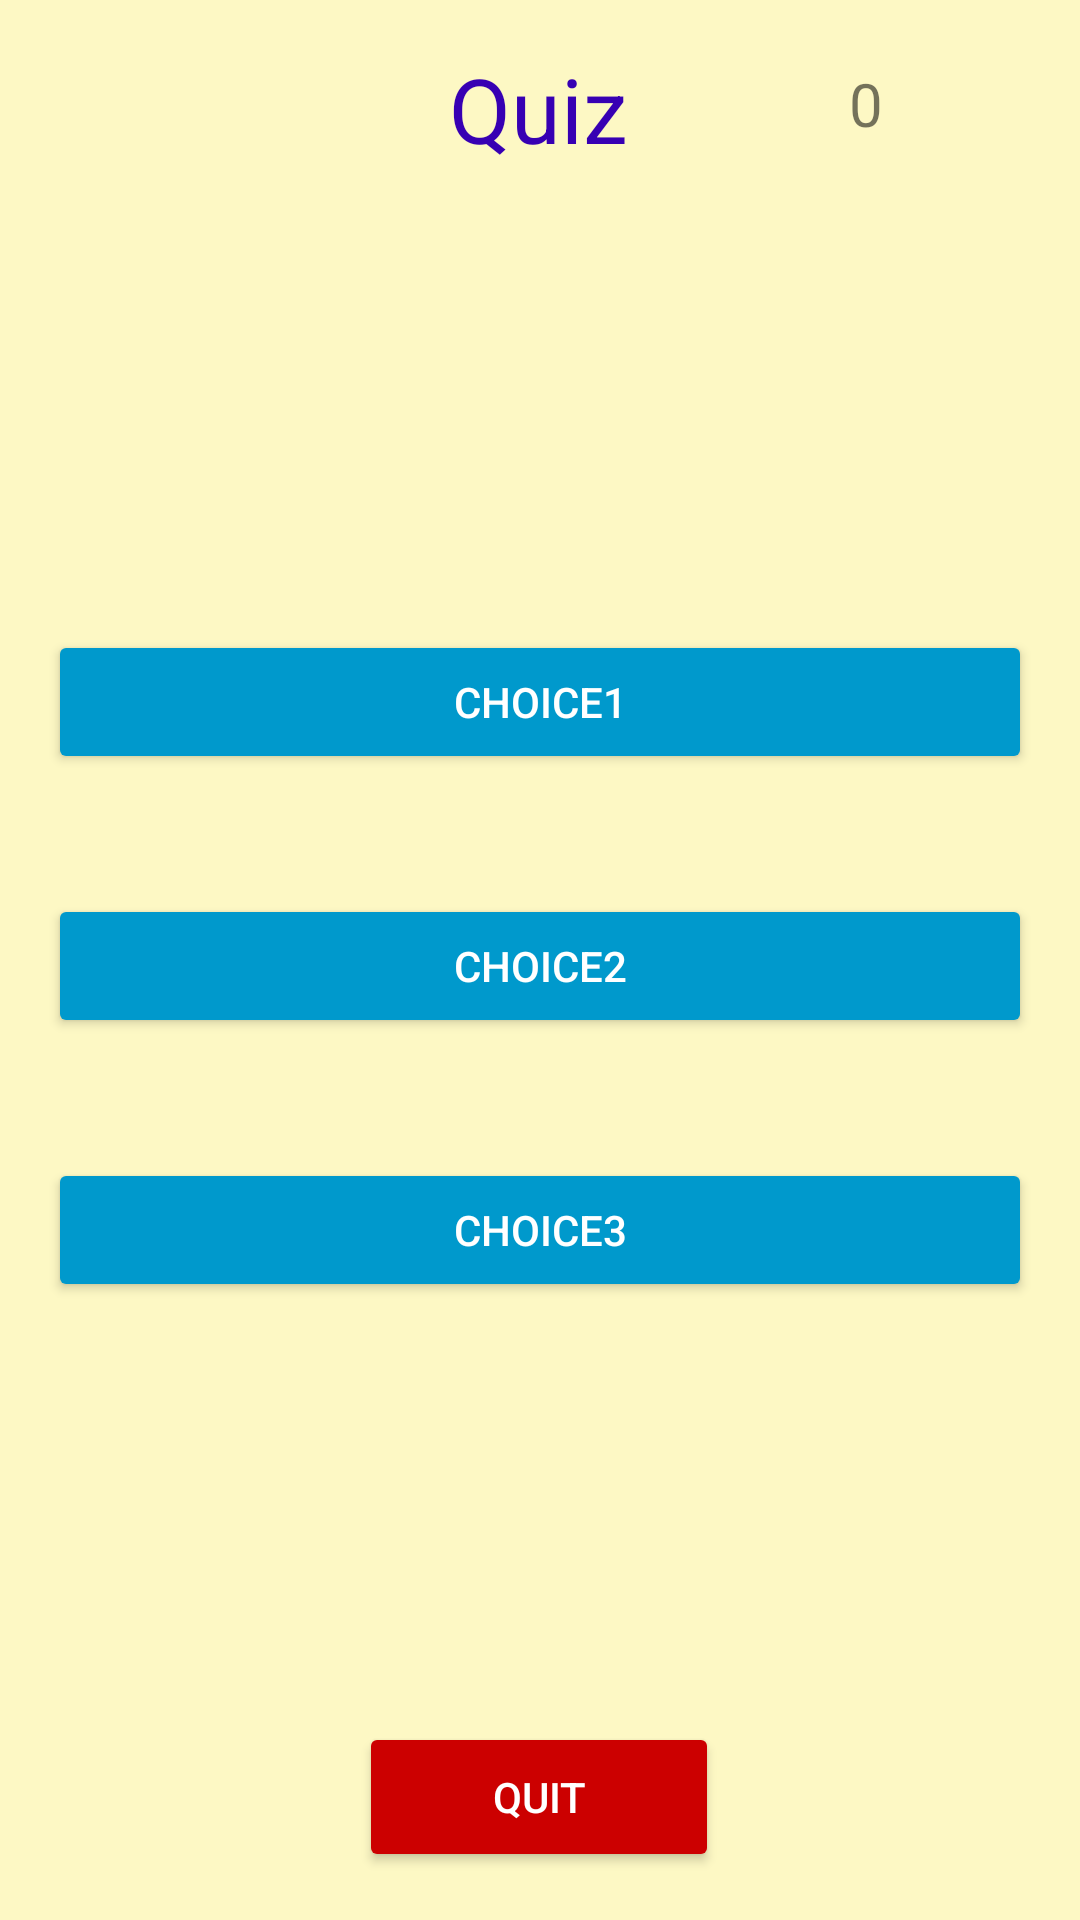

Reconstruct the res/layout file that produces this screen, plus the resources it refers to.
<!-- AndroidManifest.xml: application theme Theme.Flash_cards -->
<!-- res/layout/activity_quiz.xml -->
<?xml version="1.0" encoding="utf-8"?>
<androidx.constraintlayout.widget.ConstraintLayout xmlns:android="http://schemas.android.com/apk/res/android"
    xmlns:app="http://schemas.android.com/apk/res-auto"
    xmlns:tools="http://schemas.android.com/tools"
    android:layout_width="match_parent"
    android:layout_height="match_parent"
    android:orientation="vertical"
    android:paddingLeft="16dp"
    android:paddingTop="16dp"
    android:paddingRight="16dp"
    android:paddingBottom="16dp"
    android:background="#FDF8C4"
    tools:context=".Quiz">

    <RelativeLayout
        android:id="@+id/relativeLayout2"
        android:layout_width="match_parent"
        android:layout_height="wrap_content"
        android:padding="8dp"
        app:layout_constraintEnd_toEndOf="parent"
        app:layout_constraintStart_toStartOf="parent"
        app:layout_constraintTop_toTopOf="parent" />

    <TextView
        android:id="@+id/textView"
        android:layout_width="wrap_content"
        android:layout_height="wrap_content"
        android:layout_marginTop="15dp"
        android:text="Quiz"
        android:textColor="@color/purple_700"
        android:textSize="30sp"
        app:layout_constraintEnd_toEndOf="parent"
        app:layout_constraintHorizontal_bias="0.498"
        app:layout_constraintStart_toStartOf="parent"
        app:layout_constraintTop_toBottomOf="@+id/add_btn" />

    <TextView
        android:id="@+id/score"
        android:layout_width="61dp"
        android:layout_height="41dp"
        android:layout_alignParentRight="true"
        android:layout_marginTop="5dp"
        android:text="0"
        android:textSize="20sp"
        app:layout_constraintEnd_toEndOf="parent"
        app:layout_constraintTop_toTopOf="parent" />


    <TextView
        android:id="@+id/question_id"
        android:layout_width="match_parent"
        android:layout_height="70dp"
        android:layout_marginTop="76dp"
        android:gravity="center"
        android:padding="8dp"
        android:textColor="#000000"
        android:textColorHint="#000000"
        android:textSize="20sp"
        app:layout_constraintEnd_toEndOf="parent"
        app:layout_constraintStart_toStartOf="parent"
        app:layout_constraintTop_toBottomOf="@+id/relativeLayout2" />

    <Button
        android:id="@+id/choice1"
        android:layout_width="match_parent"
        android:layout_height="wrap_content"
        android:layout_marginTop="40dp"
        app:backgroundTint="@android:color/holo_blue_dark"
        android:padding="8dp"
        android:text="choice1"
        android:textColor="#fff"
        app:layout_constraintEnd_toEndOf="parent"
        app:layout_constraintHorizontal_bias="0.625"
        app:layout_constraintStart_toStartOf="parent"
        app:layout_constraintTop_toBottomOf="@+id/question_id" />

    <Button
        android:id="@+id/choice2"
        android:layout_width="match_parent"
        android:layout_height="wrap_content"
        android:layout_marginTop="40dp"
        app:backgroundTint="@android:color/holo_blue_dark"
        android:padding="8dp"
        android:text="choice2"
        android:textColor="#fff"
        app:layout_constraintEnd_toEndOf="parent"
        app:layout_constraintHorizontal_bias="0.468"
        app:layout_constraintStart_toStartOf="parent"
        app:layout_constraintTop_toBottomOf="@+id/choice1" />

    <Button
        android:id="@+id/choice3"
        android:layout_width="match_parent"
        android:layout_height="wrap_content"
        android:layout_marginTop="40dp"
        app:backgroundTint="@android:color/holo_blue_dark"
        android:padding="8dp"
        android:text="choice3"
        android:textColor="#fff"
        app:layout_constraintEnd_toEndOf="parent"
        app:layout_constraintStart_toStartOf="parent"
        app:layout_constraintTop_toBottomOf="@+id/choice2" />

    <Button
        android:id="@+id/quit"
        android:layout_width="120dp"
        android:layout_height="50dp"
        android:layout_marginTop="92dp"
        android:padding="8dp"
        android:text="quit"
        android:textColor="#fff"
        app:backgroundTint="@android:color/holo_red_dark"
        app:layout_constraintBottom_toBottomOf="parent"
        app:layout_constraintEnd_toEndOf="parent"
        app:layout_constraintHorizontal_bias="0.498"
        app:layout_constraintStart_toStartOf="parent"
        app:layout_constraintTop_toBottomOf="@+id/choice3"
        app:layout_constraintVertical_bias="1.0" />

    <androidx.constraintlayout.widget.Guideline
        android:id="@+id/guideline"
        android:layout_width="wrap_content"
        android:layout_height="wrap_content"
        android:orientation="vertical"
        app:layout_constraintGuide_begin="20dp" />

    <androidx.constraintlayout.widget.Guideline
        android:id="@+id/guideline2"
        android:layout_width="wrap_content"
        android:layout_height="wrap_content"
        android:orientation="horizontal"
        app:layout_constraintGuide_begin="20dp" />

</androidx.constraintlayout.widget.ConstraintLayout>
<!-- resources referenced by this layout -->
<resources>
  <style name="Theme.Flash_cards" parent="Theme.MaterialComponents.DayNight.DarkActionBar">
          
          <item name="colorPrimary">@color/purple_500</item>
          <item name="colorPrimaryVariant">@color/purple_700</item>
          <item name="colorOnPrimary">@color/white</item>
          
          <item name="colorSecondary">@color/teal_200</item>
          <item name="colorSecondaryVariant">@color/teal_700</item>
          <item name="colorOnSecondary">@color/black</item>
          
          <item name="android:statusBarColor" tools:targetApi="l">?attr/colorPrimaryVariant</item>
          
      </style>
  <!-- not gathered from this repository: default colours our renderer supplied (Android Studio template values) -->
  <color name="purple_500">#FF6200EE</color>
  <color name="purple_700">#FF3700B3</color>
  <color name="teal_200">#FF03DAC5</color>
  <color name="teal_700">#FF018786</color>
  <color name="black">#FF000000</color>
  <color name="white">#FFFFFFFF</color>
</resources>
